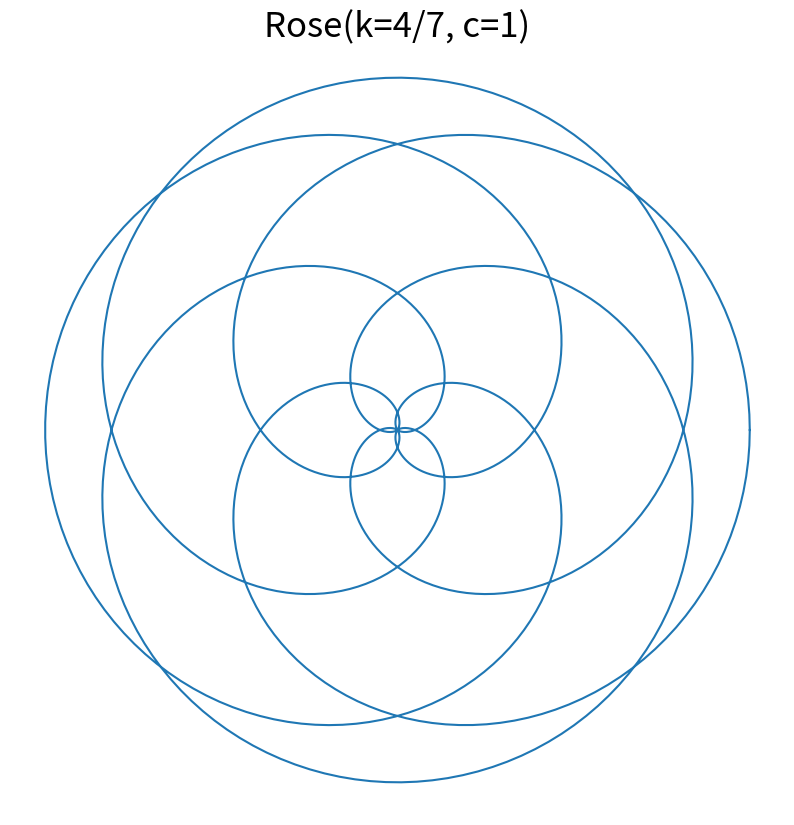
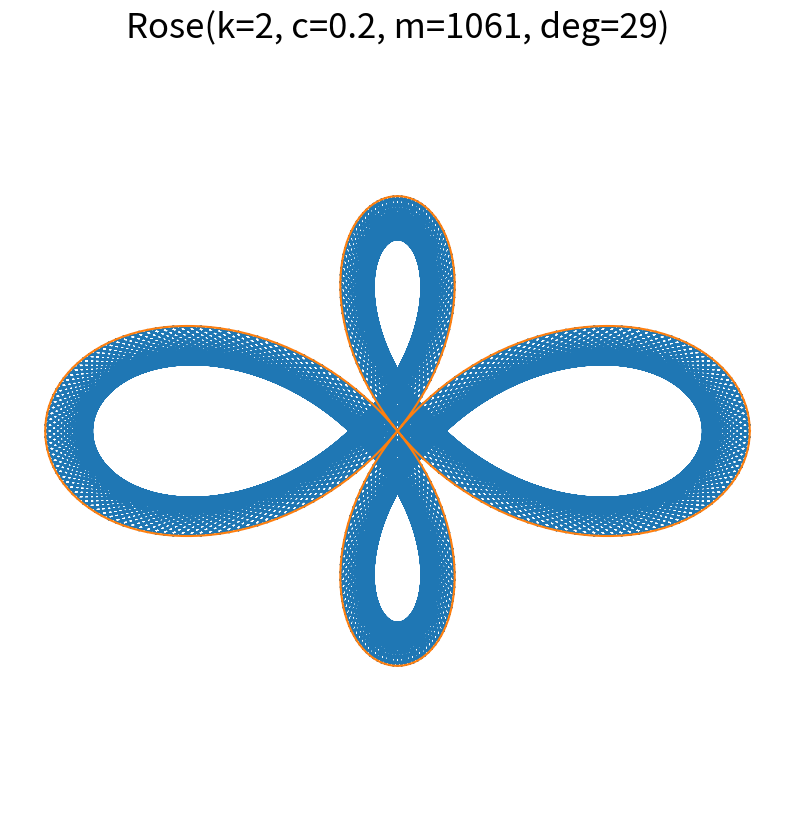

Generate these figures, in order, with matplotlib:
import matplotlib.pyplot as plt
import numpy as np

def polar_to_cart(r,th):
    return r*np.cos(th), r*np.sin(th)


def rose(n,d=1,c=0,k=1000,draw=True):
    
    assert type(n) == type(d) == type(k) == int
    
    if n%2 == 0 or d%2 == 0:
        th = np.linspace(0,2*d*np.pi,k)
    else:
        th = np.linspace(0,d*np.pi,k)
    
    r = np.cos(n/d*th)+c
    
    x,y = polar_to_cart(r,th)

    if draw == True:
        fig = plt.figure()
        fig.set_size_inches(10,10)
        plt.axes().set_aspect("equal","datalim")
        plt.axis("off")
        plt.plot(x,y)
        if d == 1:
            plt.title(f"Rose(k={n}, c={c})",fontsize=25)
        else:
            plt.title(f"Rose(k={n}/{d}, c={c})",fontsize=25)
        
    return x,y


def maurer_rose(n,d=1,c=0,m=361,deg=10,draw=True):
    
    rad = deg*np.pi/180
    
    angs = np.array([rad*k for k in range(m)])
    
    radii = np.cos(n/d*angs)+c
    
    x,y = polar_to_cart(radii,angs)
    
    xr, yr = rose(n,d,c,draw=False)

    if draw == True:
        fig = plt.figure()
        fig.set_size_inches(10,10)
        plt.axes().set_aspect("equal","datalim")
        plt.axis("off")
        plt.plot(x,y)
        plt.plot(xr,yr)
        if d == 1:
            plt.title(f"Rose(k={n}, c={c}, m={m}, deg={deg})",fontsize=25)
        else:
            plt.title(f"Rose(k={n}/{d}, c={c}, m={m}, deg={deg})",fontsize=25)
        
    return x,y



if __name__ == '__main__':
    x,y = rose(4,7,1)
    maurer_rose(2,d=1,c=.2,m=1061,deg=29)